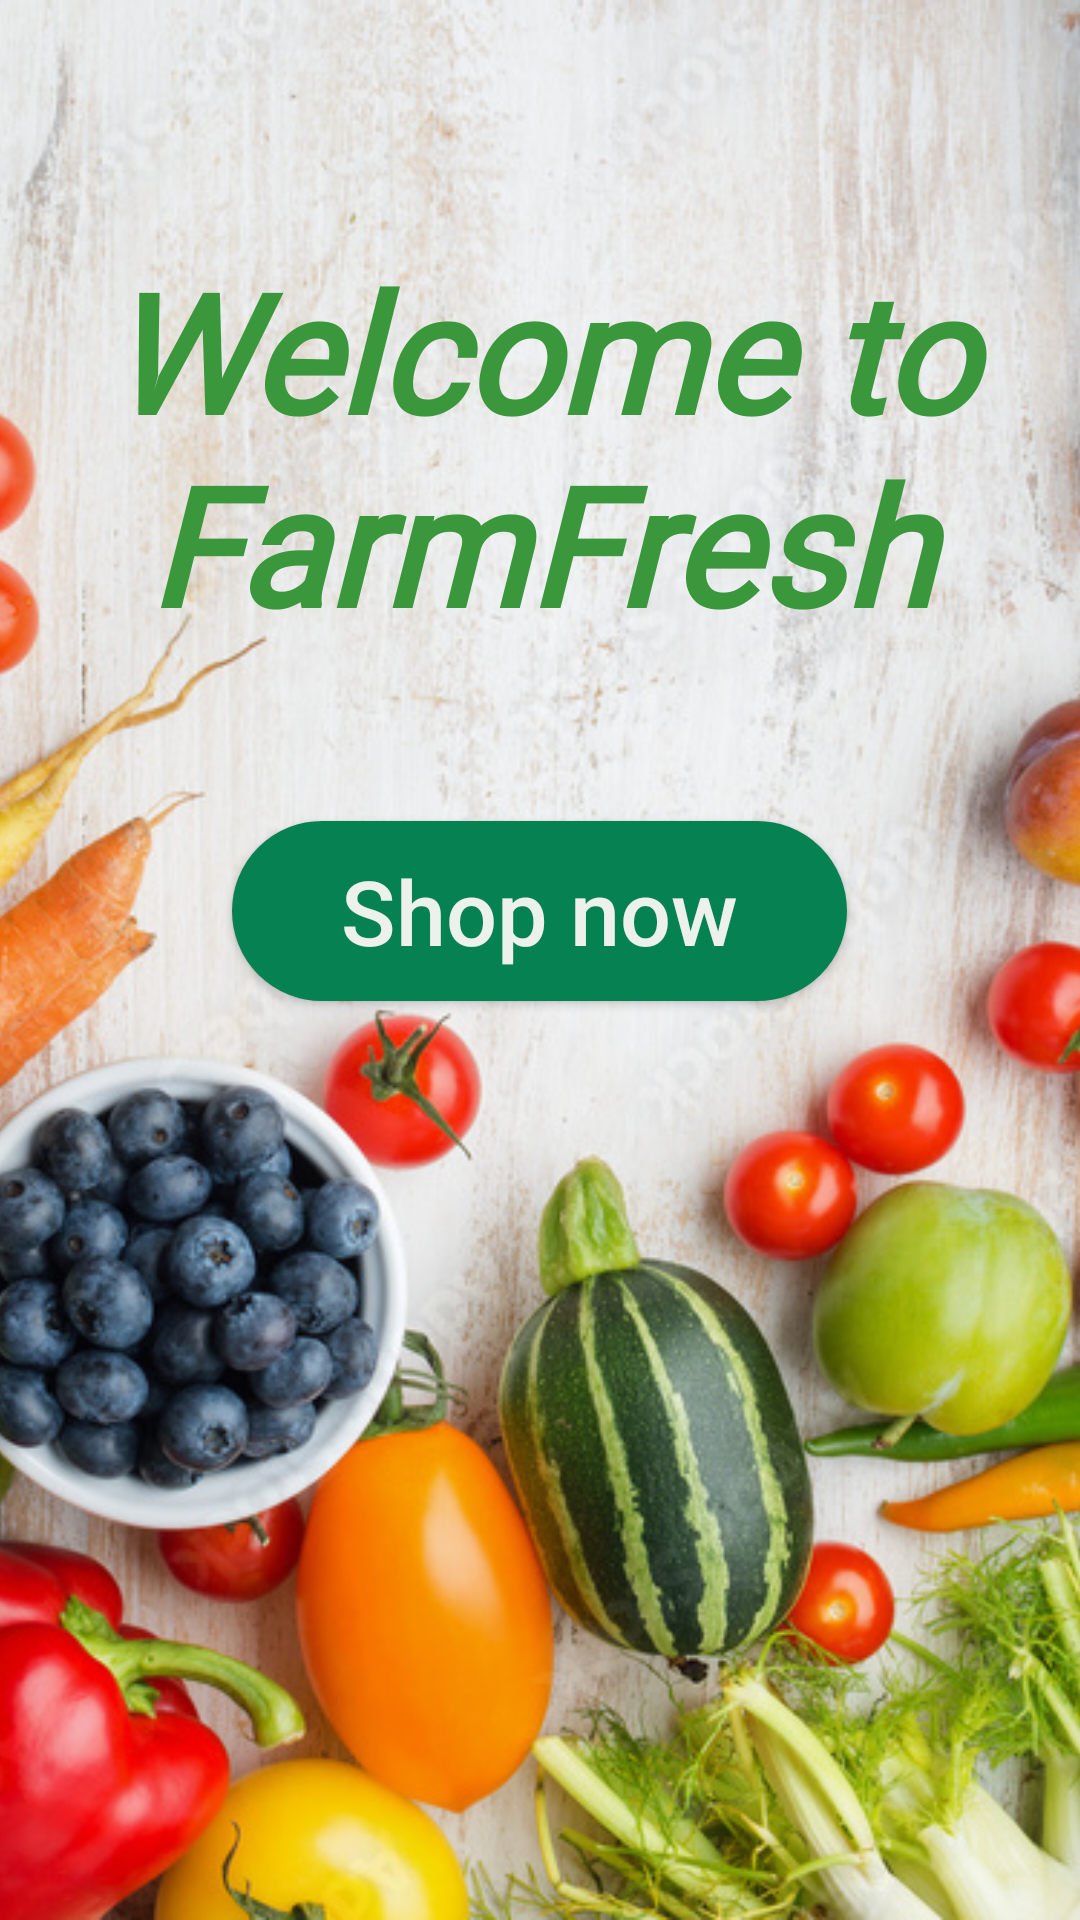

The Android layout XML behind this screen, and the referenced resources:
<!-- AndroidManifest.xml: application theme Theme.PrjFarmFreshV1 -->
<!-- res/layout/fragment_home.xml -->
<?xml version="1.0" encoding="utf-8"?>
<androidx.constraintlayout.widget.ConstraintLayout xmlns:android="http://schemas.android.com/apk/res/android"
    xmlns:app="http://schemas.android.com/apk/res-auto"
    xmlns:tools="http://schemas.android.com/tools"
    android:layout_width="match_parent"
    android:layout_height="match_parent"
    tools:context=".ui.home.HomeFragment">

    <TextView
        android:id="@+id/text_home"
        android:layout_width="match_parent"
        android:layout_height="wrap_content"
        android:layout_marginStart="8dp"
        android:layout_marginTop="8dp"
        android:layout_marginEnd="8dp"
        android:textAlignment="center"
        android:textSize="20sp"
        app:layout_constraintBottom_toBottomOf="parent"
        app:layout_constraintEnd_toEndOf="parent"
        app:layout_constraintStart_toStartOf="parent"
        app:layout_constraintTop_toTopOf="parent" />
    <LinearLayout
        android:layout_width="match_parent"
        android:layout_height="match_parent"
        android:layout_weight=".5"

        android:orientation="vertical">

        <RelativeLayout
            android:layout_width="match_parent"
            android:layout_height="match_parent"
            android:layout_weight="1.2">

            <ImageView
                android:id="@+id/imgBanner"
                android:layout_width="match_parent"
                android:layout_height="match_parent"
                android:layout_weight="1"
                android:rotation="180"
                android:scaleType="centerCrop"
                app:srcCompat="@drawable/header2" />

            <TextView
                android:id="@+id/textView"
                android:layout_width="match_parent"
                android:layout_height="wrap_content"
                android:layout_marginTop="80dp"
                android:layout_weight="1"
                android:gravity="center"
                android:text="Welcome to FarmFresh"
                android:textSize="55sp"
                android:textStyle="bold|italic"
                android:fontFamily="@font/poppins_black"
                android:textColor="#3B973B"
                />

            <Button
                android:id="@+id/btnShopHome"
                android:layout_width="500dp"
                android:layout_height="60dp"
                android:layout_below="@+id/textView"
                android:layout_centerHorizontal="true"
                android:layout_marginStart="155dp"
                android:layout_marginLeft="100dp"
                android:layout_marginTop="56dp"
                android:background="@drawable/button_pressed"
                android:backgroundTint="#068151"
                android:text="Shop now"
                android:textAllCaps="false"
                android:textColor="#EDF1EC"
                android:textSize="30sp"
                android:textStyle="" />

        </RelativeLayout>

    </LinearLayout>
</androidx.constraintlayout.widget.ConstraintLayout>
<!-- resources referenced by this layout -->
<resources>
  <!-- drawable button_pressed (drawable) -->
  <?xml version="1.0" encoding="utf-8"?>
  <shape xmlns:android="http://schemas.android.com/apk/res/android">
      <solid android:color="#8BC34A"></solid>
      <stroke android:color="#131412" android:width="2dp"></stroke>
      <corners android:radius="90dp"></corners>
  
  </shape>
  <!-- drawable header2: jpg bitmap (drawable, 464866 bytes) -->
  <style name="Theme.PrjFarmFreshV1" parent="Theme.AppCompat.Light.NoActionBar">
          
          <item name="colorPrimary">@color/purple_500</item>
          <item name="colorPrimaryVariant">@color/purple_700</item>
          <item name="colorOnPrimary">@color/white</item>
          
          <item name="colorSecondary">@color/teal_200</item>
          <item name="colorSecondaryVariant">@color/teal_700</item>
          <item name="colorOnSecondary">@color/black</item>
          
          <item name="android:statusBarColor">?attr/colorPrimaryVariant</item>
          
      </style>
  <color name="purple_500">#FF6200EE</color>
  <color name="purple_700">#FF3700B3</color>
  <color name="white">#FFFFFFFF</color>
  <color name="teal_200">#FF03DAC5</color>
  <color name="teal_700">#FF018786</color>
  <color name="black">#FF000000</color>
</resources>
